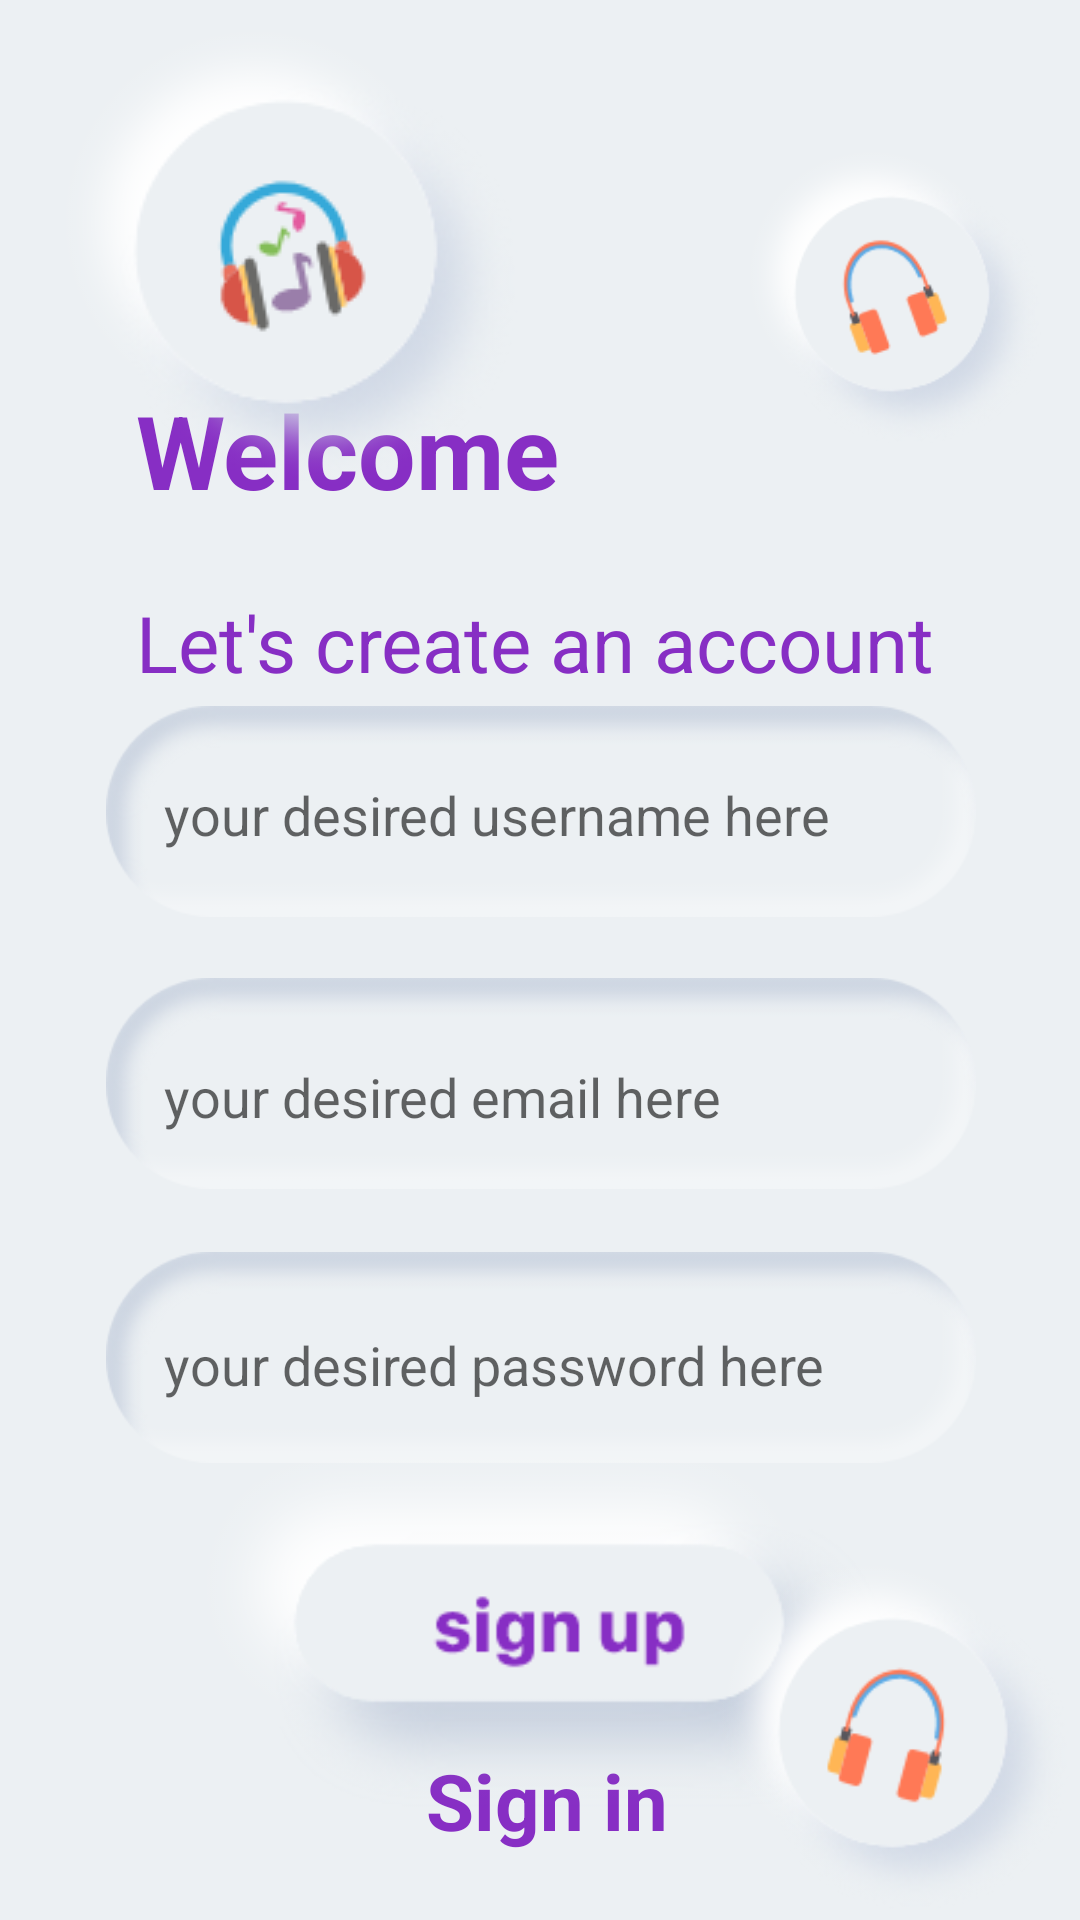

Android layout source for this screen:
<!-- AndroidManifest.xml: application theme Theme.ProtaMusicStreamApp -->
<!-- res/layout/activity_signup.xml -->
<?xml version="1.0" encoding="utf-8"?>
<androidx.constraintlayout.widget.ConstraintLayout xmlns:android="http://schemas.android.com/apk/res/android"
    xmlns:app="http://schemas.android.com/apk/res-auto"
    xmlns:tools="http://schemas.android.com/tools"
    android:layout_width="match_parent"
    android:layout_height="match_parent"
    tools:context=".Signup"
    android:background="@color/music">

    <ImageView
        android:id="@+id/imageView3"
        android:layout_width="290dp"
        android:layout_height="85dp"
        android:alpha="3"
        app:layout_constraintBottom_toBottomOf="parent"
        app:layout_constraintEnd_toEndOf="parent"
        app:layout_constraintHorizontal_bias="0.504"
        app:layout_constraintStart_toStartOf="parent"
        app:layout_constraintTop_toTopOf="parent"
        app:layout_constraintVertical_bias="0.411"
        app:srcCompat="@drawable/buttonbackground" />

    <ImageView
        android:id="@+id/imageView4"
        android:layout_width="290dp"
        android:layout_height="85dp"
        android:alpha="3"
        app:layout_constraintBottom_toBottomOf="parent"
        app:layout_constraintEnd_toEndOf="parent"
        app:layout_constraintHorizontal_bias="0.504"
        app:layout_constraintStart_toStartOf="parent"
        app:layout_constraintTop_toTopOf="parent"
        app:layout_constraintVertical_bias="0.574"
        app:srcCompat="@drawable/buttonbackground" />


    <ImageView
        android:id="@+id/imageView6"
        android:layout_width="290dp"
        android:layout_height="85dp"
        android:alpha="3"
        app:layout_constraintBottom_toBottomOf="parent"
        app:layout_constraintEnd_toEndOf="parent"
        app:layout_constraintHorizontal_bias="0.504"
        app:layout_constraintStart_toStartOf="parent"
        app:layout_constraintTop_toTopOf="parent"
        app:layout_constraintVertical_bias="0.739"
        app:srcCompat="@drawable/buttonbackground" />

    <EditText
        android:id="@+id/signupUsername"
        android:layout_width="250dp"
        android:layout_height="wrap_content"
        android:background="@null"
        android:ems="10"
        android:hint="your desired username here"
        android:inputType="textPersonName"
        app:layout_constraintBottom_toBottomOf="parent"
        app:layout_constraintEnd_toEndOf="parent"
        app:layout_constraintHorizontal_bias="0.496"
        app:layout_constraintStart_toStartOf="parent"
        app:layout_constraintTop_toTopOf="parent"
        app:layout_constraintVertical_bias="0.421" />

    <EditText
        android:id="@+id/signUpEmail"
        android:layout_width="250dp"
        android:layout_height="wrap_content"
        android:background="@null"
        android:ems="10"
        android:hint="your desired email here"
        android:inputType="textEmailAddress"
        app:layout_constraintBottom_toBottomOf="parent"
        app:layout_constraintEnd_toEndOf="parent"
        app:layout_constraintHorizontal_bias="0.496"
        app:layout_constraintStart_toStartOf="parent"
        app:layout_constraintTop_toTopOf="parent"
        app:layout_constraintVertical_bias="0.574" />

    <EditText
        android:id="@+id/signUpPassword"
        android:layout_width="250dp"
        android:layout_height="wrap_content"
        android:background="@null"
        android:ems="10"
        android:hint="your desired password here"
        android:inputType="textPassword"
        app:layout_constraintBottom_toBottomOf="parent"
        app:layout_constraintEnd_toEndOf="parent"
        app:layout_constraintHorizontal_bias="0.496"
        app:layout_constraintStart_toStartOf="parent"
        app:layout_constraintTop_toTopOf="parent"
        app:layout_constraintVertical_bias="0.719" />

    <TextView
        android:id="@+id/textView2"
        android:layout_width="wrap_content"
        android:layout_height="wrap_content"
        android:text="Welcome"
        android:textAppearance="@style/TextAppearance.AppCompat.Display1"
        android:textColor="@color/purple"
        android:textStyle="bold"
        app:layout_constraintBottom_toBottomOf="parent"
        app:layout_constraintEnd_toEndOf="parent"
        app:layout_constraintHorizontal_bias="0.207"
        app:layout_constraintStart_toStartOf="parent"
        app:layout_constraintTop_toTopOf="parent"
        app:layout_constraintVertical_bias="0.214" />

    <TextView
        android:id="@+id/backToSignInTxt"
        android:layout_width="91dp"
        android:layout_height="43dp"
        android:onClick="moveToSignIn"
        android:text="Sign in"
        android:textAppearance="@style/TextAppearance.AppCompat.Display1"
        android:textColor="@color/purple"
        android:textSize="26dp"
        android:textStyle="bold"
        app:layout_constraintBottom_toBottomOf="parent"
        app:layout_constraintEnd_toEndOf="parent"
        app:layout_constraintHorizontal_bias="0.528"
        app:layout_constraintStart_toStartOf="parent"
        app:layout_constraintTop_toTopOf="parent"
        app:layout_constraintVertical_bias="0.976" />

    <TextView
        android:id="@+id/textView3"
        android:layout_width="wrap_content"
        android:layout_height="wrap_content"
        android:layout_marginTop="24dp"
        android:text="Let's create an account"
        android:textAppearance="@style/TextAppearance.AppCompat.Display1"
        android:textColor="@color/purple"
        android:textSize="26dp"
        app:layout_constraintStart_toStartOf="@+id/textView2"
        app:layout_constraintTop_toBottomOf="@+id/textView2" />

    <ImageView
        android:id="@+id/signUp"
        android:layout_width="250dp"
        android:layout_height="150dp"
        app:layout_constraintBottom_toBottomOf="parent"
        app:layout_constraintEnd_toEndOf="parent"
        app:layout_constraintHorizontal_bias="0.496"
        app:layout_constraintStart_toStartOf="parent"
        app:layout_constraintTop_toTopOf="parent"
        app:layout_constraintVertical_bias="0.951"
        app:srcCompat="@drawable/signupbutton" />

    <ImageView
        android:id="@+id/imageView8"
        android:layout_width="125dp"
        android:layout_height="125dp"
        app:layout_constraintBottom_toBottomOf="parent"
        app:layout_constraintEnd_toEndOf="parent"
        app:layout_constraintHorizontal_bias="1.0"
        app:layout_constraintStart_toStartOf="parent"
        app:layout_constraintTop_toTopOf="parent"
        app:layout_constraintVertical_bias="0.069"
        app:srcCompat="@drawable/headphone1" />

    <ImageView
        android:id="@+id/imageView11"
        android:layout_width="wrap_content"
        android:layout_height="wrap_content"
        app:layout_constraintBottom_toBottomOf="parent"
        app:layout_constraintEnd_toEndOf="parent"
        app:layout_constraintHorizontal_bias="0.065"
        app:layout_constraintStart_toStartOf="parent"
        app:layout_constraintTop_toTopOf="parent"
        app:layout_constraintVertical_bias="0.003"
        app:srcCompat="@drawable/headphone2" />

    <ImageView
        android:id="@+id/imageView12"
        android:layout_width="125dp"
        android:layout_height="125dp"
        app:layout_constraintBottom_toBottomOf="parent"
        app:layout_constraintEnd_toEndOf="parent"
        app:layout_constraintHorizontal_bias="1.0"
        app:layout_constraintStart_toStartOf="parent"
        app:layout_constraintTop_toTopOf="parent"
        app:layout_constraintVertical_bias="1.0"
        app:srcCompat="@drawable/headphone3" />

</androidx.constraintlayout.widget.ConstraintLayout>
<!-- resources referenced by this layout -->
<resources>
  <color name="music">#ECF0F3</color>
  <color name="purple">#872EC4</color>
  <!-- drawable buttonbackground: png bitmap (drawable, 12567 bytes) -->
  <!-- drawable headphone1: png bitmap (drawable, 22282 bytes) -->
  <!-- drawable headphone2: png bitmap (drawable, 22097 bytes) -->
  <!-- drawable headphone3: png bitmap (drawable, 21632 bytes) -->
  <!-- drawable signupbutton: png bitmap (drawable, 21651 bytes) -->
  <style name="Theme.ProtaMusicStreamApp" parent="Theme.MaterialComponents.DayNight.DarkActionBar">
          
          <item name="colorPrimary">@color/teal_700</item>
          <item name="colorPrimaryVariant">@color/purple_700</item>
          <item name="colorOnPrimary">@color/white</item>
          
          <item name="colorSecondary">@color/teal_200</item>
          <item name="colorSecondaryVariant">@color/teal_700</item>
          <item name="colorOnSecondary">@color/black</item>
          
          <item name="android:statusBarColor" tools:targetApi="l">?attr/colorPrimaryVariant</item>
          
      </style>
  <color name="teal_700">#FF018786</color>
  <color name="purple_700">#FF3700B3</color>
  <color name="white">#FFFFFFFF</color>
  <color name="teal_200">#FF03DAC5</color>
  <color name="black">#FF000000</color>
</resources>
